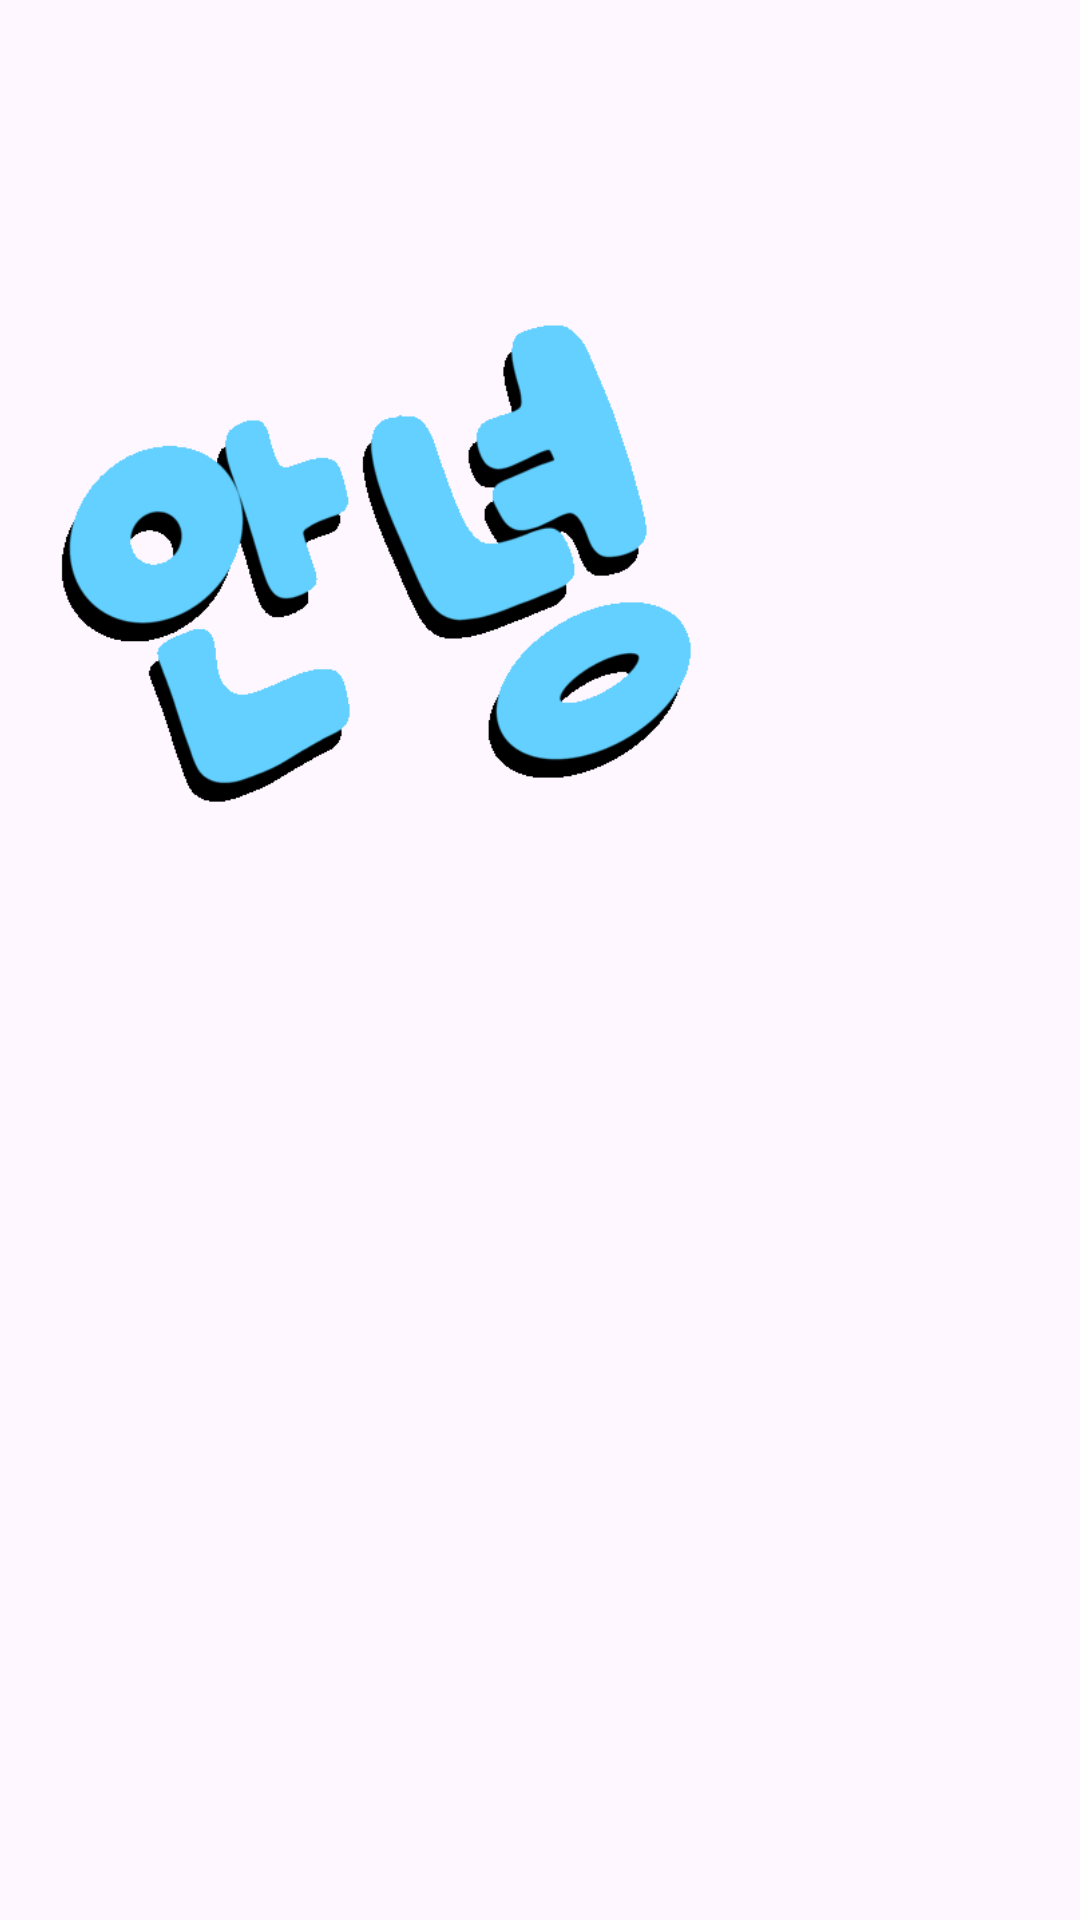

Android layout source for this screen:
<!-- AndroidManifest.xml: application theme Theme.MiniApp -->
<!-- res/layout/fragment_home_page.xml -->
<?xml version="1.0" encoding="utf-8"?>
<androidx.constraintlayout.widget.ConstraintLayout xmlns:android="http://schemas.android.com/apk/res/android"
    xmlns:app="http://schemas.android.com/apk/res-auto"
    xmlns:tools="http://schemas.android.com/tools"
    android:id="@+id/frameLayout"
    android:layout_width="match_parent"
    android:layout_height="match_parent"
    android:background="@drawable/bghomepg"
    tools:context=".FragmentHomePage">

    <ImageView
        android:id="@+id/imageView"
        android:layout_width="226dp"
        android:layout_height="214dp"
        android:layout_marginTop="88dp"
        android:src="@drawable/annyeong"
        app:layout_constraintEnd_toEndOf="parent"
        app:layout_constraintHorizontal_bias="0.089"
        app:layout_constraintStart_toStartOf="parent"
        app:layout_constraintTop_toTopOf="parent" />
</androidx.constraintlayout.widget.ConstraintLayout>
<!-- resources referenced by this layout -->
<resources>
  <!-- drawable annyeong: gif bitmap (drawable, 19781 bytes) -->
  <style name="Theme.MiniApp" parent="Base.Theme.MiniApp" />
  <style name="Base.Theme.MiniApp" parent="Theme.Material3.DayNight.NoActionBar">
          
          
      </style>
</resources>
